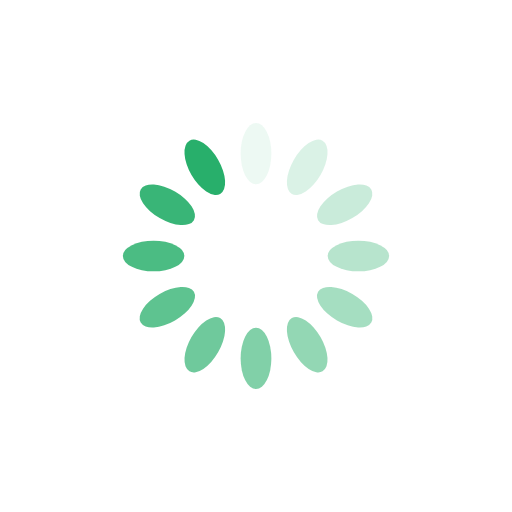
t = 0.00 s
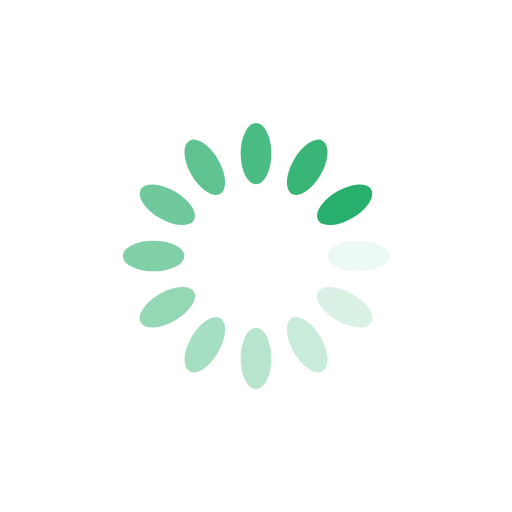
t = 0.25 s
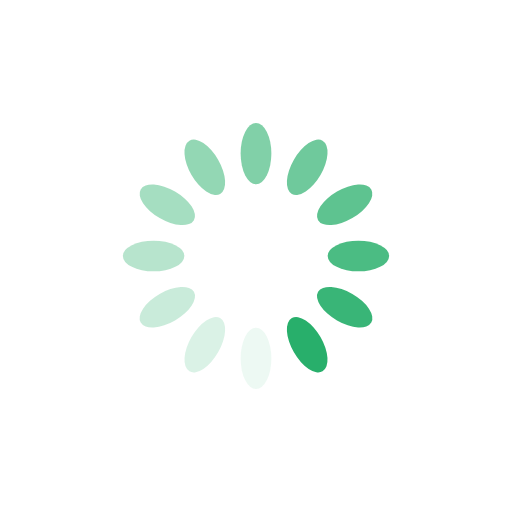
t = 0.50 s
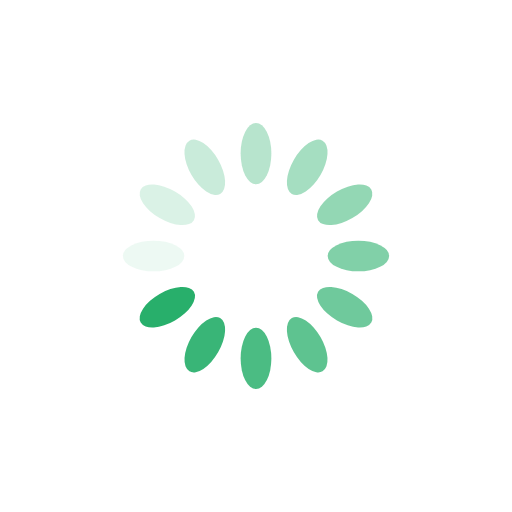
t = 0.75 s

The animated SVG that drew these frames (rendered in a browser with its animation timeline set to each time). Animation: 12 SMIL elements (animate=12); one cycle of 1.00 s, repeats indefinitely.

<?xml version="1.0" encoding="utf-8"?>
<svg xmlns="http://www.w3.org/2000/svg" xmlns:xlink="http://www.w3.org/1999/xlink" style="margin: auto; background: none; display: block; shape-rendering: auto;" width="200px" height="200px" viewBox="0 0 100 100" preserveAspectRatio="xMidYMid">
<g transform="rotate(0 50 50)">
  <rect x="47" y="24" rx="3" ry="6" width="6" height="12" fill="#28af6b">
    <animate attributeName="opacity" values="1;0" keyTimes="0;1" dur="1s" begin="-0.9166666666666666s" repeatCount="indefinite"></animate>
  </rect>
</g><g transform="rotate(30 50 50)">
  <rect x="47" y="24" rx="3" ry="6" width="6" height="12" fill="#28af6b">
    <animate attributeName="opacity" values="1;0" keyTimes="0;1" dur="1s" begin="-0.8333333333333334s" repeatCount="indefinite"></animate>
  </rect>
</g><g transform="rotate(60 50 50)">
  <rect x="47" y="24" rx="3" ry="6" width="6" height="12" fill="#28af6b">
    <animate attributeName="opacity" values="1;0" keyTimes="0;1" dur="1s" begin="-0.75s" repeatCount="indefinite"></animate>
  </rect>
</g><g transform="rotate(90 50 50)">
  <rect x="47" y="24" rx="3" ry="6" width="6" height="12" fill="#28af6b">
    <animate attributeName="opacity" values="1;0" keyTimes="0;1" dur="1s" begin="-0.6666666666666666s" repeatCount="indefinite"></animate>
  </rect>
</g><g transform="rotate(120 50 50)">
  <rect x="47" y="24" rx="3" ry="6" width="6" height="12" fill="#28af6b">
    <animate attributeName="opacity" values="1;0" keyTimes="0;1" dur="1s" begin="-0.5833333333333334s" repeatCount="indefinite"></animate>
  </rect>
</g><g transform="rotate(150 50 50)">
  <rect x="47" y="24" rx="3" ry="6" width="6" height="12" fill="#28af6b">
    <animate attributeName="opacity" values="1;0" keyTimes="0;1" dur="1s" begin="-0.5s" repeatCount="indefinite"></animate>
  </rect>
</g><g transform="rotate(180 50 50)">
  <rect x="47" y="24" rx="3" ry="6" width="6" height="12" fill="#28af6b">
    <animate attributeName="opacity" values="1;0" keyTimes="0;1" dur="1s" begin="-0.4166666666666667s" repeatCount="indefinite"></animate>
  </rect>
</g><g transform="rotate(210 50 50)">
  <rect x="47" y="24" rx="3" ry="6" width="6" height="12" fill="#28af6b">
    <animate attributeName="opacity" values="1;0" keyTimes="0;1" dur="1s" begin="-0.3333333333333333s" repeatCount="indefinite"></animate>
  </rect>
</g><g transform="rotate(240 50 50)">
  <rect x="47" y="24" rx="3" ry="6" width="6" height="12" fill="#28af6b">
    <animate attributeName="opacity" values="1;0" keyTimes="0;1" dur="1s" begin="-0.25s" repeatCount="indefinite"></animate>
  </rect>
</g><g transform="rotate(270 50 50)">
  <rect x="47" y="24" rx="3" ry="6" width="6" height="12" fill="#28af6b">
    <animate attributeName="opacity" values="1;0" keyTimes="0;1" dur="1s" begin="-0.16666666666666666s" repeatCount="indefinite"></animate>
  </rect>
</g><g transform="rotate(300 50 50)">
  <rect x="47" y="24" rx="3" ry="6" width="6" height="12" fill="#28af6b">
    <animate attributeName="opacity" values="1;0" keyTimes="0;1" dur="1s" begin="-0.08333333333333333s" repeatCount="indefinite"></animate>
  </rect>
</g><g transform="rotate(330 50 50)">
  <rect x="47" y="24" rx="3" ry="6" width="6" height="12" fill="#28af6b">
    <animate attributeName="opacity" values="1;0" keyTimes="0;1" dur="1s" begin="0s" repeatCount="indefinite"></animate>
  </rect>
</g>
<!-- [ldio] generated by https://loading.io/ --></svg>
